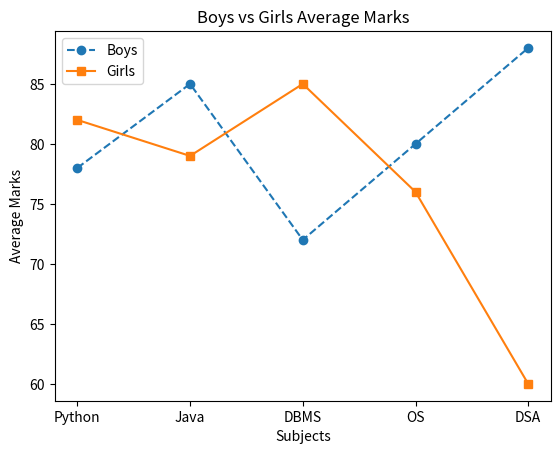

This chart was generated by the following Python code:
import matplotlib.pyplot as plt

# Real data

subjects = [
    "Python",
    "Java",
    "DBMS",
    "OS",
    "DSA"
]

boys_marks = [78, 85, 72, 80, 88]

girls_marks = [82, 79, 85, 76, 60]

# Plot Boys data
plt.plot(subjects, boys_marks, marker="o", linestyle='--', label="Boys")#marker="o" is used to show the data points on the graph
                                                                        #linestyle='--' is used to show the line style as dashed line
# Plot Girls data
plt.plot(subjects, girls_marks, marker="s", label="Girls")#marker="s" is used to show the data points on the graph

# Title
plt.title("Boys vs Girls Average Marks")

# X and Y axis
plt.xlabel("Subjects")
plt.ylabel("Average Marks")

# Legend
plt.legend()

# Show graph
plt.show()
